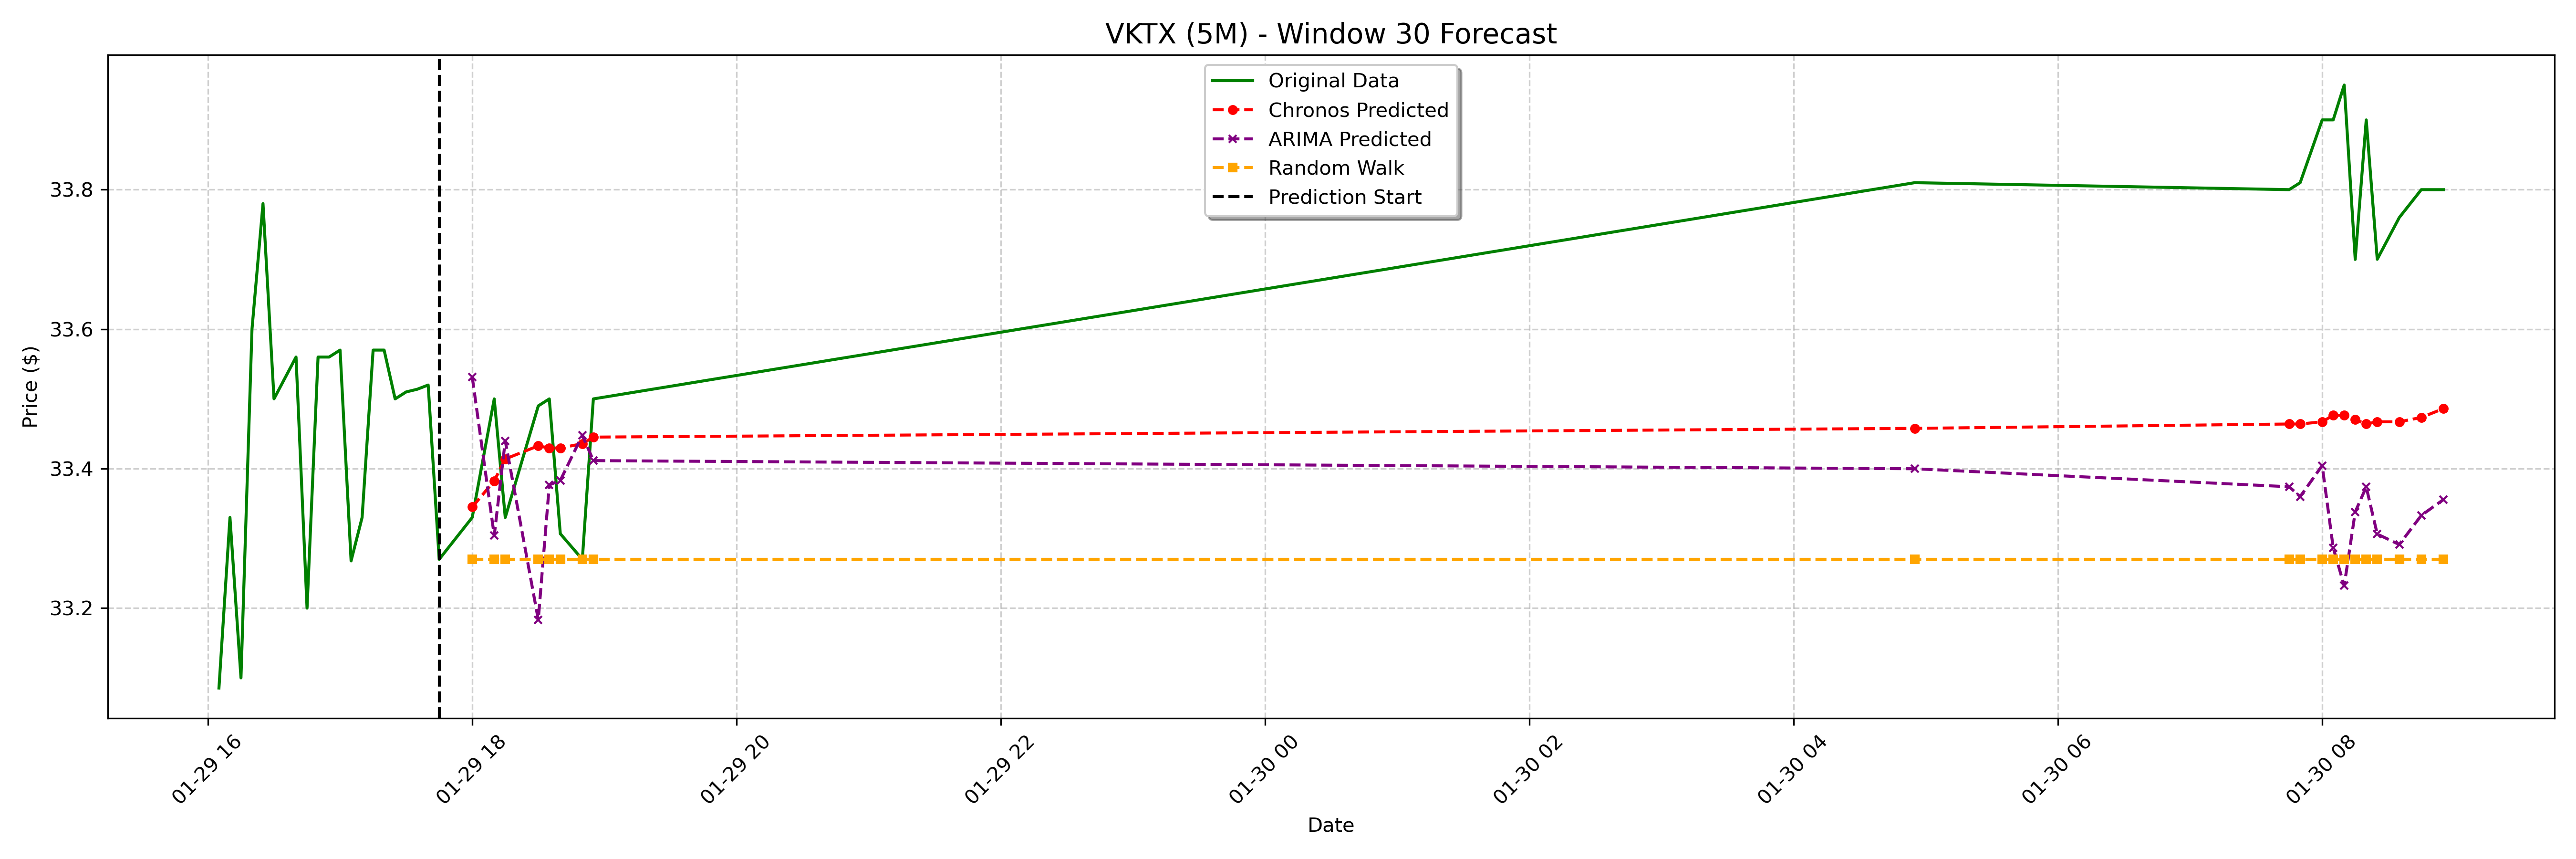

The data file committed next to this chart (first rows):
date, actual, chronos_forecast, arima_forecast, random_walk_forecast
2025-01-29 18:00:00-05:00, 33.33, 33.34, 33.53, 33.27
2025-01-29 18:10:00-05:00, 33.5, 33.38, 33.3, 33.27
2025-01-29 18:15:00-05:00, 33.33, 33.41, 33.44, 33.27
2025-01-29 18:30:00-05:00, 33.49, 33.43, 33.18, 33.27
2025-01-29 18:35:00-05:00, 33.5, 33.43, 33.38, 33.27
2025-01-29 18:40:00-05:00, 33.31, 33.43, 33.38, 33.27
2025-01-29 18:50:00-05:00, 33.27, 33.44, 33.45, 33.27
2025-01-29 18:55:00-05:00, 33.5, 33.45, 33.41, 33.27
2025-01-30 04:55:00-05:00, 33.81, 33.46, 33.4, 33.27
2025-01-30 07:45:00-05:00, 33.8, 33.46, 33.37, 33.27
2025-01-30 07:50:00-05:00, 33.81, 33.46, 33.36, 33.27
2025-01-30 08:00:00-05:00, 33.9, 33.47, 33.4, 33.27
2025-01-30 08:05:00-05:00, 33.9, 33.48, 33.29, 33.27
2025-01-30 08:10:00-05:00, 33.95, 33.48, 33.23, 33.27
2025-01-30 08:15:00-05:00, 33.7, 33.47, 33.34, 33.27
2025-01-30 08:20:00-05:00, 33.9, 33.46, 33.37, 33.27
2025-01-30 08:25:00-05:00, 33.7, 33.47, 33.31, 33.27
2025-01-30 08:35:00-05:00, 33.76, 33.47, 33.29, 33.27
2025-01-30 08:45:00-05:00, 33.8, 33.47, 33.33, 33.27
2025-01-30 08:55:00-05:00, 33.8, 33.49, 33.36, 33.27
